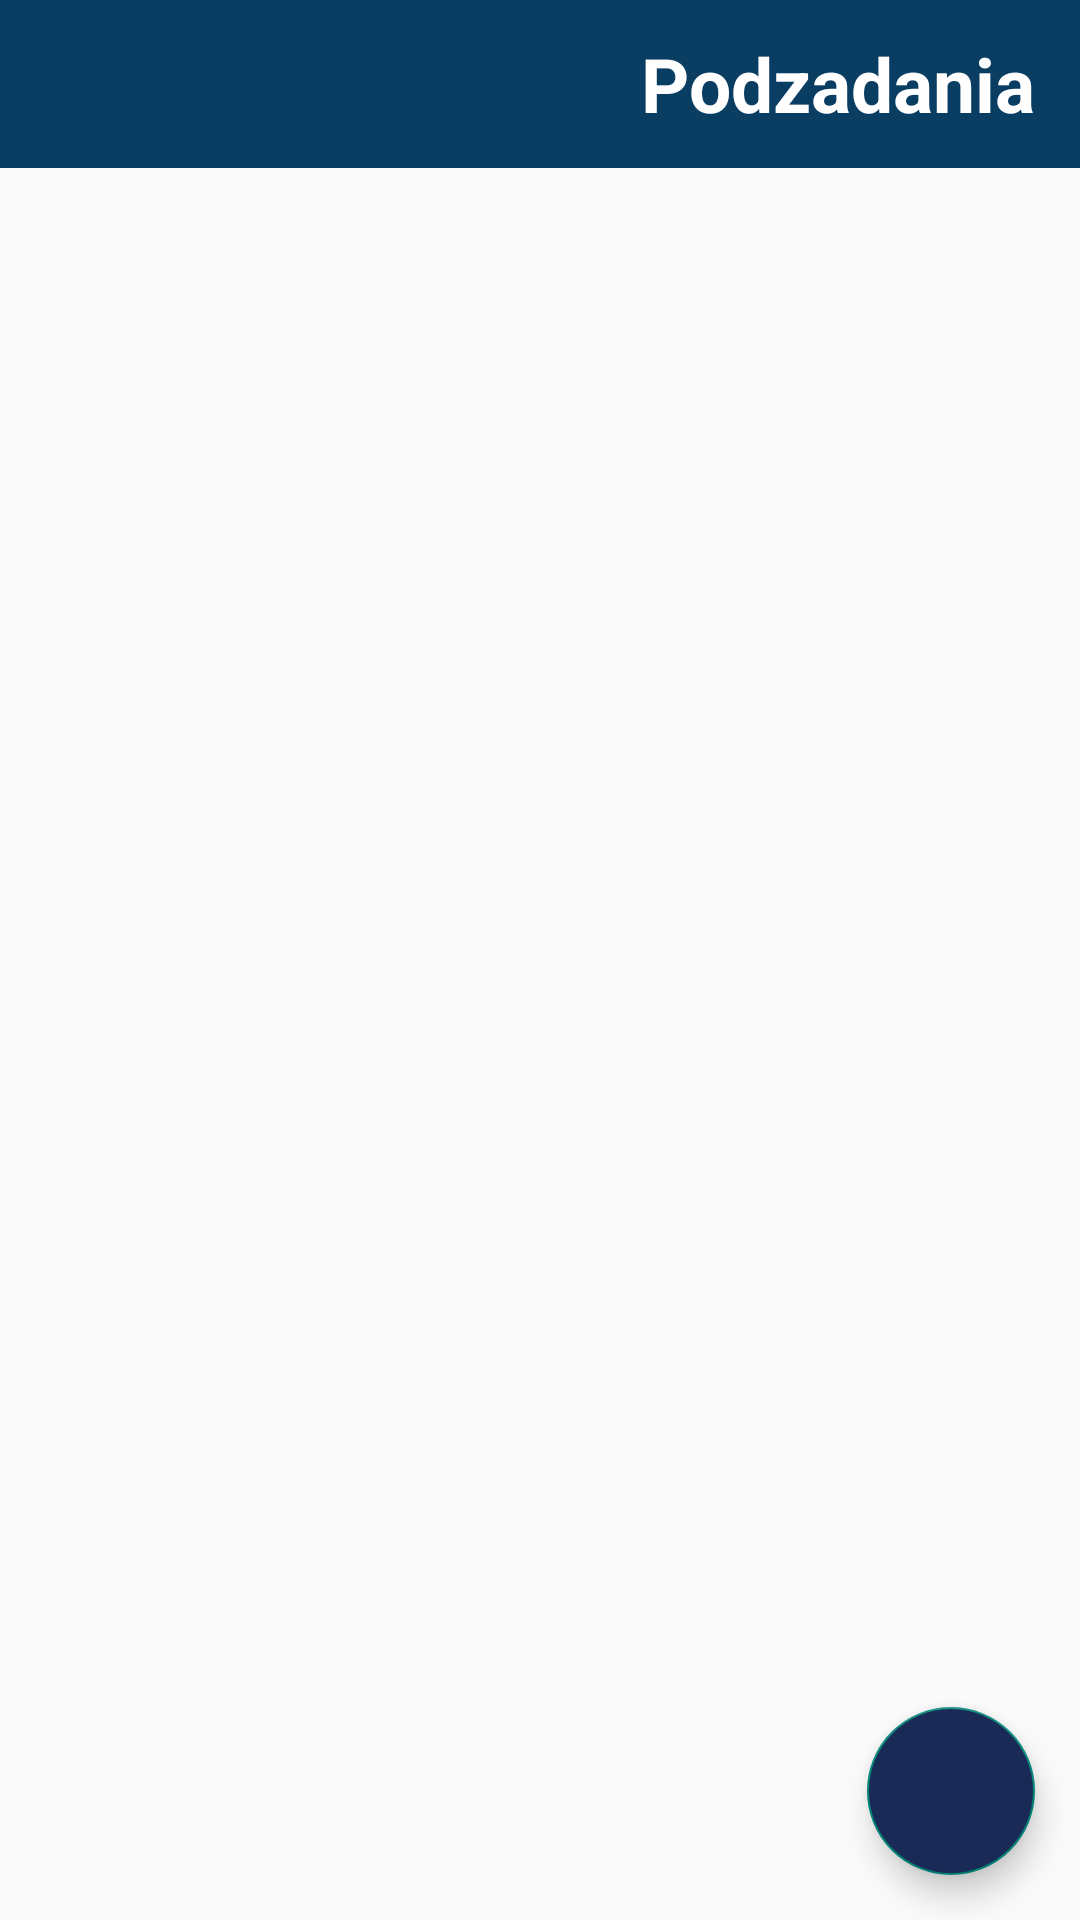

The Android layout XML behind this screen, and the referenced resources:
<!-- AndroidManifest.xml: application theme Theme.Learning_activity -->
<!-- res/layout/activity_sub_tasks.xml -->
<?xml version="1.0" encoding="utf-8"?>
<androidx.constraintlayout.widget.ConstraintLayout xmlns:android="http://schemas.android.com/apk/res/android"
    xmlns:app="http://schemas.android.com/apk/res-auto"
    xmlns:tools="http://schemas.android.com/tools"
    android:id="@+id/subTasksCL"
    android:layout_width="match_parent"
    android:layout_height="match_parent"
    tools:context=".Activities.SubTasksActivity">

    <com.google.android.material.appbar.AppBarLayout
        android:id="@+id/appbar"
        android:layout_width="match_parent"
        android:layout_height="wrap_content"
        app:layout_constraintLeft_toLeftOf="parent"
        app:layout_constraintRight_toRightOf="parent"
        app:layout_constraintTop_toTopOf="parent">

        <androidx.appcompat.widget.Toolbar
            android:layout_width="match_parent"
            android:layout_height="wrap_content">

            <RelativeLayout
                android:layout_width="match_parent"
                android:layout_height="match_parent">

                <ImageView
                    android:id="@+id/backFromSubtasksBT"
                    android:layout_width="30dp"
                    android:layout_height="30dp"
                    android:layout_alignParentStart="true"
                    android:src="@drawable/ic_back_white" />

                <TextView
                    android:layout_width="wrap_content"
                    android:layout_height="wrap_content"
                    android:layout_alignParentEnd="true"
                    android:layout_centerVertical="true"
                    android:layout_marginEnd="15dp"
                    android:text="Podzadania"
                    android:textColor="@color/white"
                    android:textSize="25sp"
                    android:textStyle="bold" />
            </RelativeLayout>
        </androidx.appcompat.widget.Toolbar>
    </com.google.android.material.appbar.AppBarLayout>

    <androidx.recyclerview.widget.RecyclerView
        android:id="@+id/subTasksRV"
        android:layout_width="0dp"
        android:layout_height="0dp"
        android:padding="15dp"
        app:layout_constraintBottom_toTopOf="@+id/fab"
        app:layout_constraintEnd_toEndOf="parent"
        app:layout_constraintHorizontal_bias="0.0"
        app:layout_constraintStart_toStartOf="parent"
        app:layout_constraintTop_toBottomOf="@id/appbar"
        app:layout_constraintVertical_bias="0.0" />

    <com.google.android.material.floatingactionbutton.FloatingActionButton
        android:id="@+id/fab"
        android:layout_width="wrap_content"
        android:layout_height="wrap_content"
        android:layout_gravity="bottom|end"
        android:layout_margin="15dp"
        android:backgroundTint="@color/dark_blue"
        android:src="@drawable/baseline_add_fab"
        app:layout_constraintBottom_toBottomOf="parent"
        app:layout_constraintEnd_toEndOf="parent" />

    <RelativeLayout
        android:id="@+id/edtRL"
        android:layout_width="match_parent"
        android:layout_height="100dp"
        android:layout_marginLeft="5dp"
        android:layout_marginRight="5dp"
        android:background="@color/white"
        android:translationZ="6dp"
        android:visibility="gone"
        app:layout_constraintEnd_toEndOf="parent"
        app:layout_constraintStart_toStartOf="parent"
        app:layout_constraintTop_toBottomOf="@id/appbar">

        <EditText
            android:id="@+id/subTaskEDT"
            android:layout_width="match_parent"
            android:layout_height="wrap_content"
            android:layout_alignParentStart="true"
            android:hint="Wpisz nazwę" />

        <ImageView
            android:id="@+id/micIV"
            android:layout_width="45dp"
            android:layout_height="45dp"
            android:layout_alignParentBottom="true"
            android:layout_marginRight="15dp"
            android:layout_marginBottom="7dp"
            android:layout_toStartOf="@+id/addSubTaskBT"
            android:src="@drawable/baseline_mic_none_24"/>

        <Button
            android:id="@+id/addSubTaskBT"
            android:layout_width="wrap_content"
            android:layout_height="wrap_content"
            android:layout_alignParentEnd="true"
            android:layout_alignParentBottom="true"
            android:layout_marginEnd="10dp"
            android:layout_marginBottom="5dp"
            android:background="@drawable/okragly_przycisk"
            android:backgroundTint="@color/dark_blue"
            android:src="@drawable/okragly_przycisk"
            android:text="Dodaj"
            android:textColor="@color/white" />

        <TextView
            android:id="@+id/setDueDateTV"
            android:layout_width="wrap_content"
            android:layout_height="wrap_content"
            android:layout_below="@+id/subTaskEDT"
            android:layout_marginStart="10dp"
            android:layout_marginTop="5dp"
            android:drawablePadding="10dp"
            android:text="Ustaw termin"
            app:drawableRightCompat="@drawable/baseline_edit_calendar" />
    </RelativeLayout>
</androidx.constraintlayout.widget.ConstraintLayout>
<!-- resources referenced by this layout -->
<resources>
  <color name="dark_blue">#192A56</color>
  <color name="white">#FFFFFFFF</color>
  <!-- drawable baseline_edit_calendar (drawable) -->
  <vector android:height="24dp" android:tint="#192A56"
      android:viewportHeight="24" android:viewportWidth="24"
      android:width="24dp" xmlns:android="http://schemas.android.com/apk/res/android">
      <path android:fillColor="@android:color/white" android:pathData="M12,22H5c-1.11,0 -2,-0.9 -2,-2L3.01,6c0,-1.1 0.88,-2 1.99,-2h1V2h2v2h8V2h2v2h1c1.1,0 2,0.9 2,2v6h-2v-2H5v10h7V22zM22.13,16.99l0.71,-0.71c0.39,-0.39 0.39,-1.02 0,-1.41l-0.71,-0.71c-0.39,-0.39 -1.02,-0.39 -1.41,0l-0.71,0.71L22.13,16.99zM21.42,17.7l-5.3,5.3H14v-2.12l5.3,-5.3L21.42,17.7z"/>
  </vector>
  <!-- drawable baseline_mic_none_24 (drawable) -->
  <vector android:height="24dp" android:tint="#686868"
      android:viewportHeight="24" android:viewportWidth="24"
      android:width="24dp" xmlns:android="http://schemas.android.com/apk/res/android">
      <path android:fillColor="@android:color/white" android:pathData="M12,14c1.66,0 2.99,-1.34 2.99,-3L15,5c0,-1.66 -1.34,-3 -3,-3S9,3.34 9,5v6c0,1.66 1.34,3 3,3zM10.8,4.9c0,-0.66 0.54,-1.2 1.2,-1.2 0.66,0 1.2,0.54 1.2,1.2l-0.01,6.2c0,0.66 -0.53,1.2 -1.19,1.2 -0.66,0 -1.2,-0.54 -1.2,-1.2L10.8,4.9zM17.3,11c0,3 -2.54,5.1 -5.3,5.1S6.7,14 6.7,11L5,11c0,3.41 2.72,6.23 6,6.72L11,21h2v-3.28c3.28,-0.48 6,-3.3 6,-6.72h-1.7z"/>
  </vector>
  <!-- drawable okragly_przycisk (drawable) -->
  <?xml version="1.0" encoding="utf-8"?>
  <shape android:shape="rectangle" xmlns:android="http://schemas.android.com/apk/res/android">
      <corners android:radius="300dp"/>
      <solid android:color="@color/dark_blue"/>
  </shape>
  <style name="Theme.Learning_activity" parent="Base.Theme.Learning_activity" />
  <style name="Base.Theme.Learning_activity" parent="Theme.AppCompat.DayNight.NoActionBar">
          
          <item name="colorPrimary">@color/green_blue</item>
          <item name="colorPrimaryVariant">@color/dark_blue</item>
          <item name="colorOnPrimary">@color/white</item>
  
          
      </style>
  <color name="green_blue">#0A3D62</color>
</resources>
